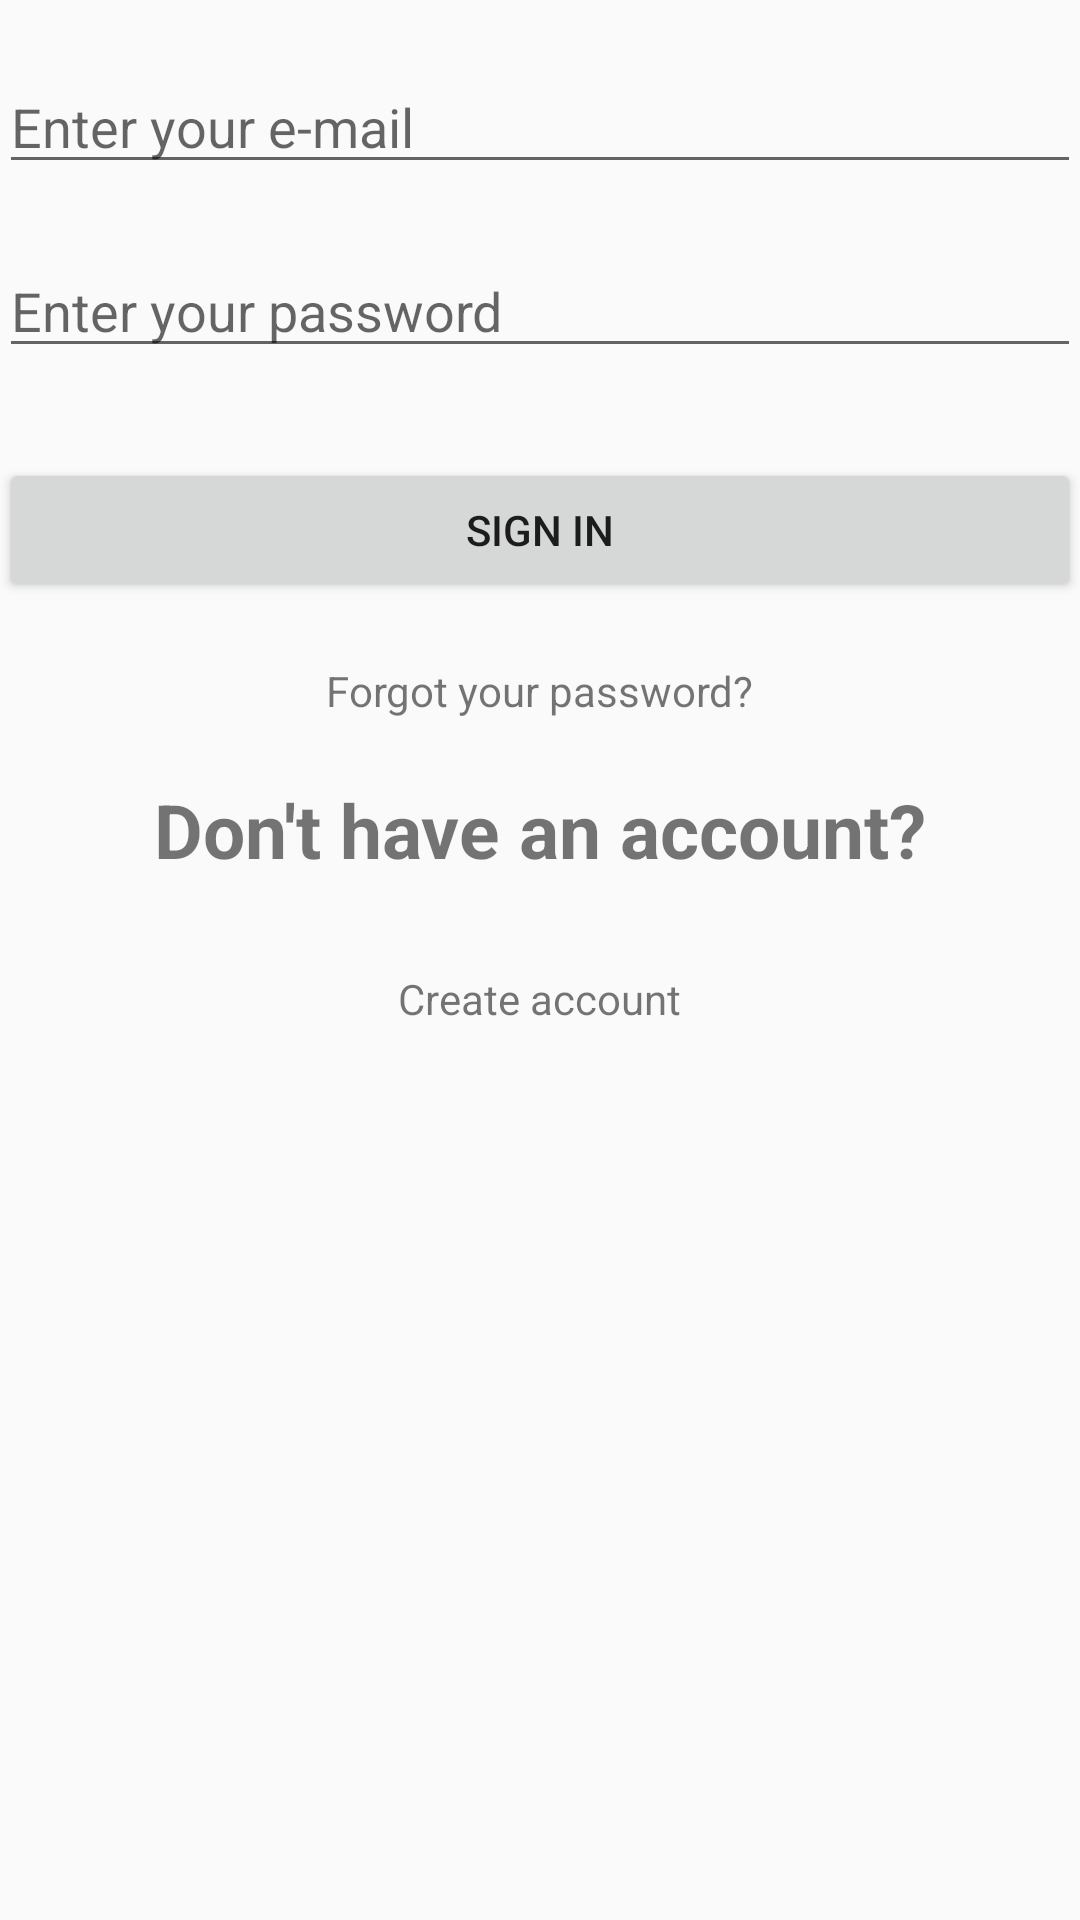

Here is an Android app screen rendered from its layout file. Give the layout XML and the strings, colors and styles it references.
<!-- AndroidManifest.xml: application theme AppTheme -->
<!-- res/layout/activity_sign_in.xml -->
<RelativeLayout xmlns:android="http://schemas.android.com/apk/res/android"
    xmlns:tools="http://schemas.android.com/tools" android:layout_width="match_parent"
    android:layout_height="match_parent" android:paddingLeft="@dimen/activity_horizontal_margin"
    android:paddingRight="@dimen/activity_horizontal_margin"
    android:paddingTop="@dimen/activity_vertical_margin"
    android:paddingBottom="@dimen/activity_vertical_margin">

    <EditText
        android:id="@+id/sign_in_username_et"
        android:hint="@string/enter_email"
        android:inputType="textEmailAddress"
        android:layout_marginTop="20dp"
        android:layout_width="match_parent"
        android:layout_height="wrap_content" />

    <EditText
        android:id="@+id/sign_in_password_et"
        android:hint="@string/enter_password"
        android:layout_marginTop="20dp"
        android:layout_below="@+id/sign_in_username_et"
        android:inputType="textPassword"
        android:layout_width="match_parent"
        android:layout_height="wrap_content" />

    <Button
        android:id="@+id/sign_in_btn"
        android:text="@string/sign_in"
        android:layout_below="@+id/sign_in_password_et"
        android:layout_marginTop="30dp"
        android:layout_width="match_parent"
        android:layout_height="wrap_content" />

    <TextView
        android:id="@+id/forgot_password_tv"
        android:text="@string/forgot_your_password"
        android:layout_width="wrap_content"
        android:layout_height="wrap_content"
        android:layout_below="@id/sign_in_btn"
        android:layout_marginTop="20dp"
        android:layout_centerHorizontal="true" />

    <TextView
        android:id="@+id/dont_have_account_tv"
        android:text="@string/dont_have_an_account"
        android:layout_width="wrap_content"
        android:layout_height="wrap_content"
        android:layout_below="@id/forgot_password_tv"
        android:textStyle="bold"
        android:textSize="25sp"
        android:layout_marginTop="20dp"
        android:layout_centerHorizontal="true" />

    <TextView
        android:id="@+id/create_account_tv"
        android:text="@string/create_account"
        android:layout_width="wrap_content"
        android:layout_height="wrap_content"
        android:layout_below="@id/dont_have_account_tv"
        android:layout_marginTop="30dp"
        android:layout_centerHorizontal="true" />

</RelativeLayout>
<!-- resources referenced by this layout -->
<resources>
  <string name="create_account">Create account</string>
  <string name="dont_have_an_account">Don\'t have an account?</string>
  <string name="enter_email">Enter your e-mail</string>
  <string name="enter_password">Enter your password</string>
  <string name="forgot_your_password">Forgot your password?</string>
  <string name="sign_in">Sign in</string>
  <style name="AppTheme" parent="Theme.AppCompat.Light.DarkActionBar">
          
          <item name="colorPrimary">@color/colorPrimary</item>
          <item name="colorPrimaryDark">@color/colorPrimaryDark</item>
          <item name="colorAccent">@color/colorAccent</item>
      </style>
  <!-- not gathered from this repository: default colours our renderer supplied (Android Studio template values) -->
  <color name="colorPrimary">#FF6200EE</color>
  <color name="colorPrimaryDark">#FF3700B3</color>
  <color name="colorAccent">#FF03DAC5</color>
</resources>
